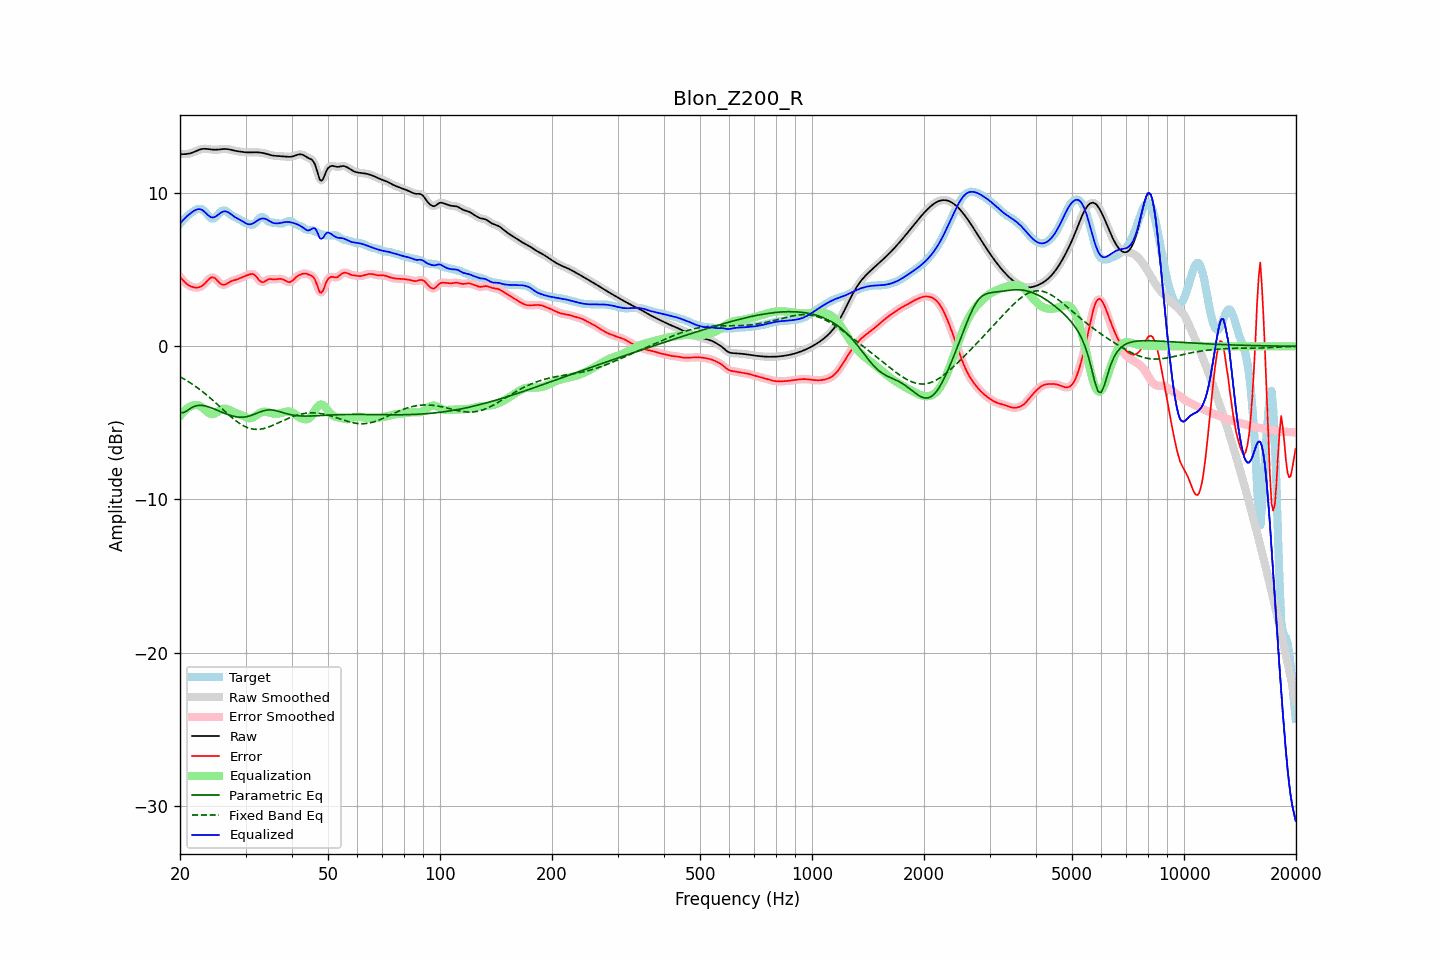

The table this chart was drawn from, first rows:
frequency, raw, error, smoothed, error_smoothed, equalization, parametric_eq, fixed_band_eq, equalized_raw, equalized_smoothed, target
20.00, 12.55, 4.55, 12.55, 4.56, -4.56, -4.31, -1.99, 7.99, 7.99, 8.00
20.20, 12.55, 4.42, 12.55, 4.42, -4.42, -4.32, -2.04, 8.13, 8.13, 8.13
20.40, 12.55, 4.30, 12.55, 4.30, -4.30, -4.34, -2.10, 8.25, 8.25, 8.25
20.61, 12.55, 4.19, 12.55, 4.19, -4.19, -4.28, -2.16, 8.36, 8.36, 8.36
20.81, 12.56, 4.10, 12.56, 4.10, -4.10, -4.23, -2.23, 8.46, 8.46, 8.46
21.02, 12.57, 4.02, 12.57, 4.02, -4.02, -4.16, -2.29, 8.56, 8.55, 8.55
21.23, 12.59, 3.95, 12.59, 3.95, -3.95, -4.09, -2.36, 8.64, 8.64, 8.64
21.44, 12.62, 3.91, 12.62, 3.91, -3.90, -4.02, -2.43, 8.72, 8.72, 8.72
21.66, 12.66, 3.87, 12.66, 3.87, -3.86, -3.96, -2.49, 8.80, 8.80, 8.79
21.87, 12.70, 3.85, 12.70, 3.85, -3.84, -3.92, -2.57, 8.86, 8.86, 8.86
22.09, 12.75, 3.83, 12.75, 3.83, -3.83, -3.89, -2.64, 8.92, 8.92, 8.92
22.31, 12.80, 3.84, 12.79, 3.84, -3.84, -3.87, -2.72, 8.95, 8.95, 8.96
22.54, 12.84, 3.86, 12.84, 3.86, -3.88, -3.86, -2.79, 8.96, 8.96, 8.97
22.76, 12.87, 3.90, 12.87, 3.90, -3.93, -3.86, -2.88, 8.94, 8.94, 8.97
22.99, 12.89, 3.97, 12.89, 3.97, -4.00, -3.86, -2.96, 8.89, 8.89, 8.92
23.22, 12.90, 4.06, 12.90, 4.06, -4.09, -3.88, -3.04, 8.81, 8.81, 8.84
23.45, 12.90, 4.16, 12.90, 4.16, -4.19, -3.90, -3.13, 8.71, 8.71, 8.74
23.69, 12.89, 4.28, 12.89, 4.28, -4.28, -3.93, -3.21, 8.61, 8.60, 8.61
23.92, 12.87, 4.38, 12.87, 4.39, -4.36, -3.96, -3.30, 8.51, 8.51, 8.49
24.16, 12.86, 4.47, 12.86, 4.47, -4.41, -4.00, -3.39, 8.45, 8.45, 8.39
24.40, 12.85, 4.51, 12.85, 4.50, -4.43, -4.04, -3.49, 8.41, 8.41, 8.34
24.65, 12.84, 4.49, 12.84, 4.49, -4.42, -4.08, -3.58, 8.42, 8.42, 8.35
24.89, 12.84, 4.43, 12.84, 4.42, -4.37, -4.12, -3.67, 8.46, 8.46, 8.41
25.14, 12.84, 4.32, 12.84, 4.32, -4.31, -4.17, -3.77, 8.53, 8.53, 8.52
25.39, 12.85, 4.21, 12.85, 4.21, -4.24, -4.21, -3.87, 8.61, 8.61, 8.64
25.65, 12.86, 4.11, 12.86, 4.11, -4.16, -4.26, -3.96, 8.70, 8.70, 8.75
25.91, 12.87, 4.03, 12.87, 4.04, -4.11, -4.30, -4.06, 8.76, 8.76, 8.84
26.16, 12.88, 4.02, 12.88, 4.01, -4.08, -4.34, -4.16, 8.81, 8.81, 8.87
26.43, 12.89, 4.03, 12.89, 4.03, -4.07, -4.39, -4.25, 8.82, 8.82, 8.86
26.69, 12.88, 4.07, 12.88, 4.08, -4.09, -4.43, -4.35, 8.80, 8.80, 8.81
26.96, 12.87, 4.14, 12.87, 4.14, -4.12, -4.47, -4.44, 8.75, 8.75, 8.73
27.23, 12.85, 4.21, 12.85, 4.20, -4.17, -4.50, -4.53, 8.68, 8.68, 8.64
27.50, 12.82, 4.26, 12.83, 4.26, -4.22, -4.53, -4.63, 8.60, 8.60, 8.56
27.77, 12.80, 4.30, 12.80, 4.30, -4.27, -4.56, -4.71, 8.53, 8.53, 8.50
28.05, 12.77, 4.32, 12.78, 4.33, -4.32, -4.59, -4.80, 8.45, 8.45, 8.45
28.33, 12.75, 4.35, 12.75, 4.35, -4.37, -4.60, -4.88, 8.39, 8.39, 8.40
28.62, 12.74, 4.39, 12.74, 4.39, -4.41, -4.62, -4.96, 8.33, 8.33, 8.35
28.90, 12.72, 4.43, 12.72, 4.44, -4.45, -4.63, -5.03, 8.27, 8.27, 8.29
29.19, 12.71, 4.48, 12.71, 4.48, -4.49, -4.63, -5.10, 8.22, 8.22, 8.22
29.48, 12.69, 4.53, 12.69, 4.53, -4.53, -4.63, -5.16, 8.16, 8.16, 8.16
29.78, 12.68, 4.57, 12.68, 4.57, -4.58, -4.62, -5.22, 8.09, 8.09, 8.10
30.08, 12.67, 4.61, 12.67, 4.61, -4.63, -4.60, -5.26, 8.03, 8.03, 8.05
30.38, 12.66, 4.65, 12.66, 4.65, -4.67, -4.58, -5.31, 7.99, 7.99, 8.01
30.68, 12.66, 4.69, 12.66, 4.69, -4.69, -4.55, -5.34, 7.97, 7.97, 7.97
30.99, 12.66, 4.72, 12.66, 4.72, -4.69, -4.52, -5.38, 7.97, 7.97, 7.95
31.30, 12.67, 4.73, 12.67, 4.72, -4.66, -4.49, -5.40, 8.01, 8.01, 7.94
31.61, 12.67, 4.69, 12.67, 4.68, -4.61, -4.45, -5.41, 8.06, 8.06, 7.98
31.93, 12.67, 4.60, 12.67, 4.60, -4.54, -4.40, -5.42, 8.13, 8.13, 8.07
32.24, 12.67, 4.48, 12.67, 4.48, -4.46, -4.36, -5.42, 8.20, 8.20, 8.19
32.57, 12.66, 4.34, 12.66, 4.35, -4.39, -4.32, -5.42, 8.27, 8.27, 8.32
32.89, 12.65, 4.24, 12.65, 4.25, -4.33, -4.28, -5.41, 8.32, 8.32, 8.41
33.22, 12.64, 4.18, 12.64, 4.20, -4.29, -4.24, -5.39, 8.35, 8.35, 8.45
33.55, 12.62, 4.20, 12.62, 4.20, -4.27, -4.21, -5.37, 8.35, 8.35, 8.42
33.89, 12.59, 4.25, 12.59, 4.25, -4.26, -4.18, -5.34, 8.33, 8.33, 8.34
34.23, 12.56, 4.32, 12.56, 4.32, -4.28, -4.16, -5.31, 8.28, 8.28, 8.24
34.57, 12.53, 4.38, 12.53, 4.37, -4.31, -4.16, -5.27, 8.22, 8.22, 8.15
34.92, 12.50, 4.39, 12.50, 4.39, -4.34, -4.15, -5.24, 8.16, 8.16, 8.10
35.27, 12.47, 4.39, 12.47, 4.39, -4.37, -4.16, -5.19, 8.10, 8.10, 8.08
35.62, 12.45, 4.37, 12.45, 4.38, -4.40, -4.17, -5.15, 8.06, 8.06, 8.08
35.97, 12.44, 4.37, 12.44, 4.38, -4.41, -4.19, -5.10, 8.03, 8.03, 8.07
... 635 more rows
